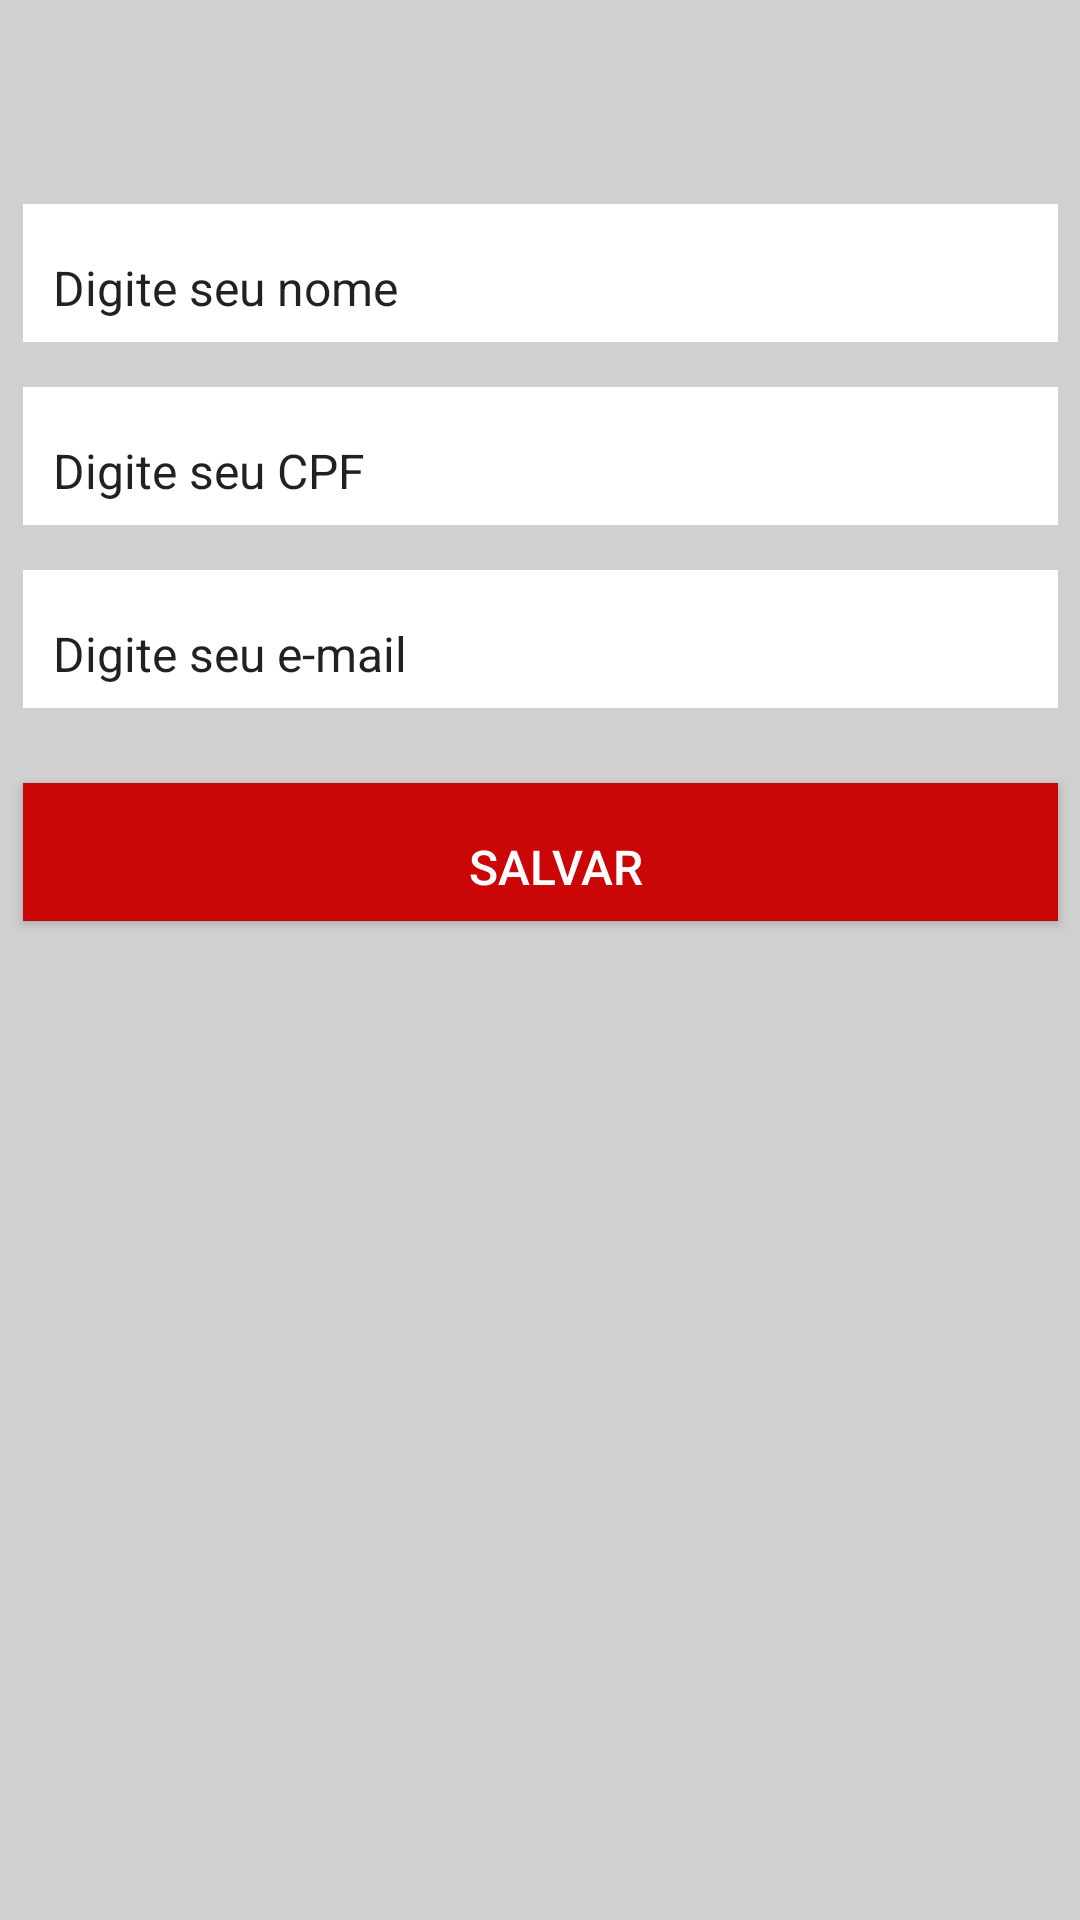

This screen was rendered from an Android layout file. Write that file and the resources it references.
<!-- AndroidManifest.xml: application theme Theme.AppCompat.Light -->
<!-- res/layout/activity_cad_professor.xml -->
<?xml version="1.0" encoding="utf-8"?>
<androidx.constraintlayout.widget.ConstraintLayout xmlns:android="http://schemas.android.com/apk/res/android"
    xmlns:app="http://schemas.android.com/apk/res-auto"
    xmlns:tools="http://schemas.android.com/tools"
    android:layout_width="match_parent"
    android:layout_height="match_parent"
    android:background="@color/background"
    app:circularflow_defaultRadius="100dp"
    tools:context=".professoractivity.CadProfessor">

    <EditText
        android:id="@+id/edtNome"
        android:layout_width="345dp"
        android:layout_height="46dp"
        android:layout_marginTop="68dp"
        android:background="#FFFFFF"
        android:ems="10"
        android:inputType="text"
        android:paddingStart="10dp"
        android:paddingTop="10dp"
        android:text="Digite seu nome"
        android:textSize="16sp"
        app:layout_constraintEnd_toEndOf="parent"
        app:layout_constraintStart_toStartOf="parent"
        app:layout_constraintTop_toTopOf="parent" />

    <EditText
        android:id="@+id/edtCpf"
        android:layout_width="345dp"
        android:layout_height="46dp"
        android:layout_marginTop="15dp"
        android:background="#FFFFFF"
        android:ems="10"
        android:inputType="text"
        android:paddingStart="10dp"
        android:paddingTop="10dp"
        android:text="Digite seu CPF"
        android:textSize="16sp"
        app:layout_constraintEnd_toEndOf="parent"
        app:layout_constraintHorizontal_bias="0.518"
        app:layout_constraintStart_toStartOf="parent"
        app:layout_constraintTop_toBottomOf="@+id/edtNome" />

    <EditText
        android:id="@+id/edtEmail"
        android:layout_width="345dp"
        android:layout_height="46dp"
        android:layout_marginTop="15dp"
        android:background="#FFFFFF"
        android:ems="10"
        android:inputType="textEmailAddress"
        android:paddingStart="10dp"
        android:paddingTop="10dp"
        android:text="Digite seu e-mail"
        android:textSize="16sp"
        app:layout_constraintEnd_toEndOf="parent"
        app:layout_constraintHorizontal_bias="0.518"
        app:layout_constraintStart_toStartOf="parent"
        app:layout_constraintTop_toBottomOf="@+id/edtCpf" />

    <Button
        android:id="@+id/btnSalvar"
        android:layout_width="345dp"
        android:layout_height="46dp"
        android:layout_marginTop="25dp"
        android:background="@color/redbtn"
        android:textColor="#FFFFFF"
        android:paddingStart="10dp"
        android:paddingTop="10dp"
        android:text="Salvar"
        android:textAlignment="center"
        android:textSize="16sp"
        app:layout_constraintEnd_toEndOf="parent"
        app:layout_constraintHorizontal_bias="0.518"
        app:layout_constraintStart_toStartOf="parent"
        app:layout_constraintTop_toBottomOf="@+id/edtEmail" />


</androidx.constraintlayout.widget.ConstraintLayout>
<!-- resources referenced by this layout -->
<resources>
  <color name="background">#FFD1D0D0</color>
  <color name="redbtn">#CA0606</color>
</resources>
